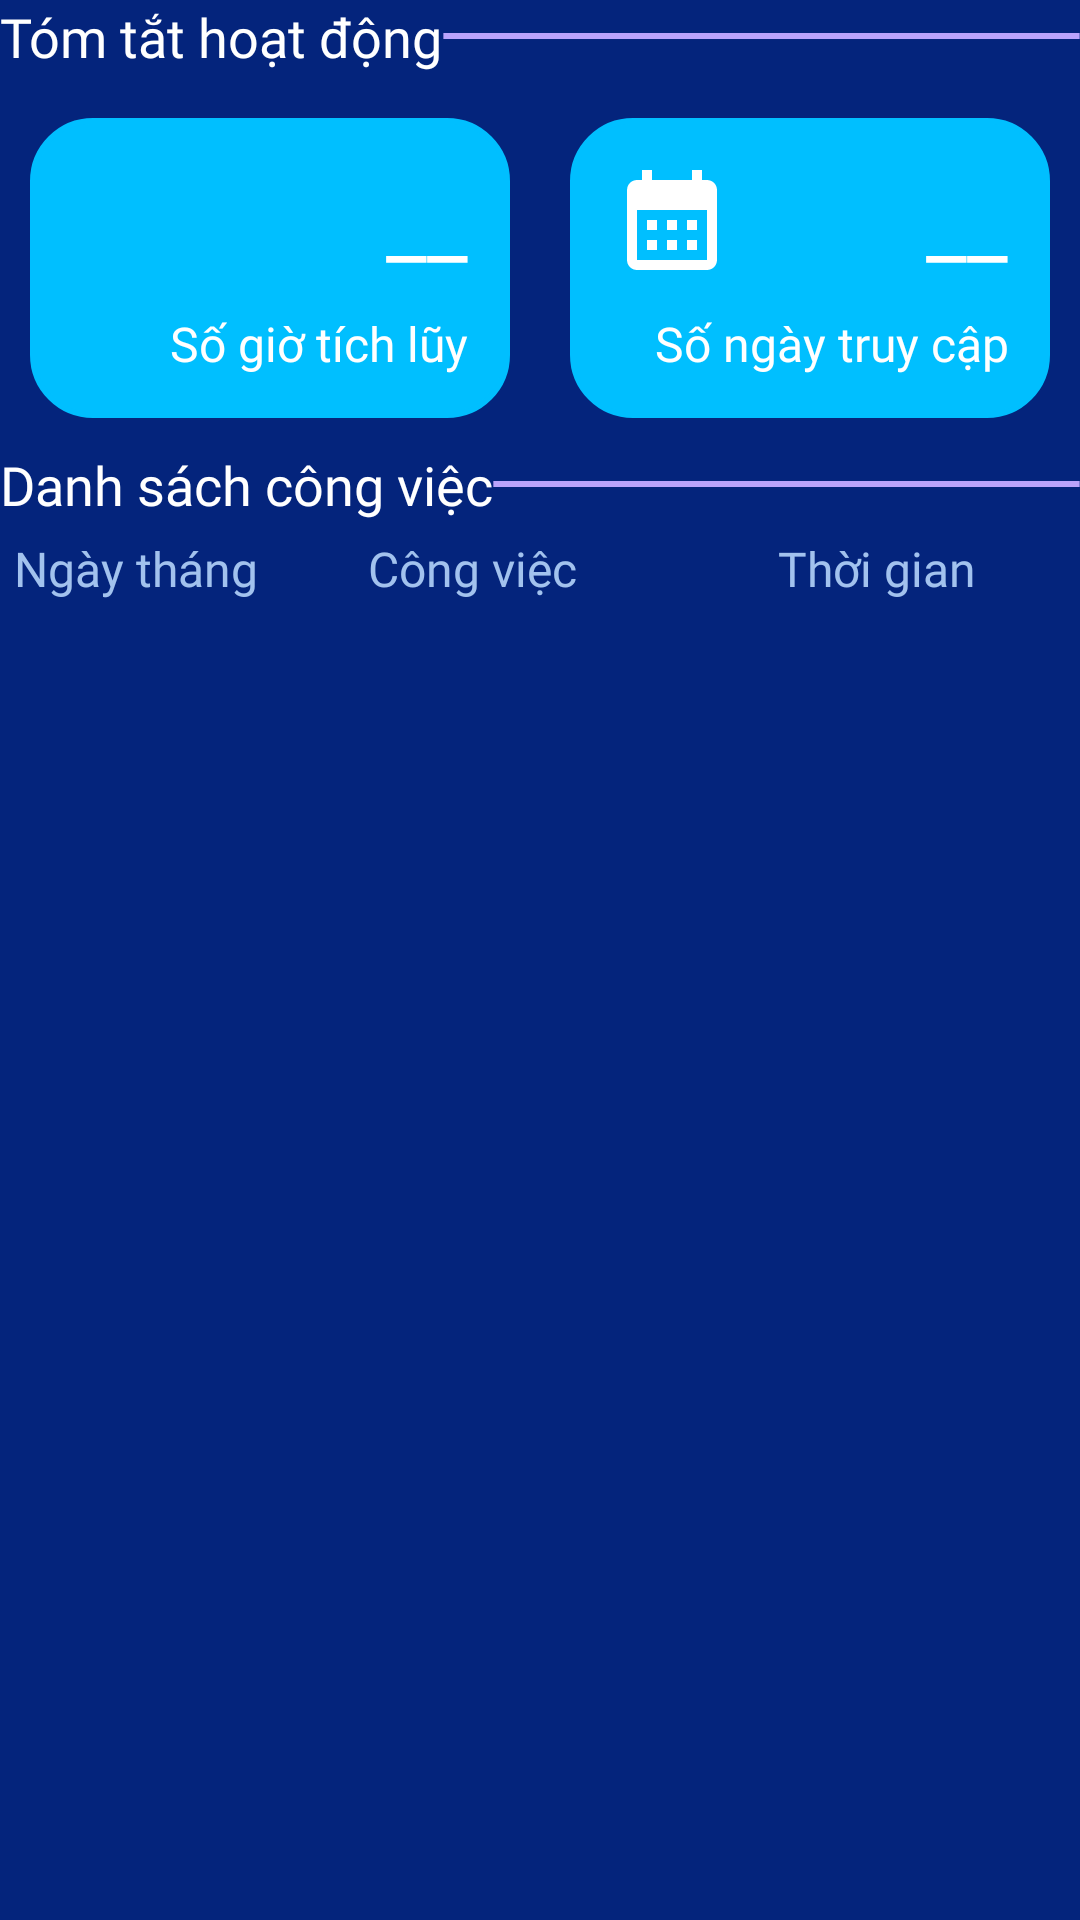

Layout XML and referenced resources for this Android screen:
<!-- AndroidManifest.xml: application theme Theme.WorkSchedule -->
<!-- res/layout/fragment_summary.xml -->
<?xml version="1.0" encoding="utf-8"?>
<LinearLayout xmlns:android="http://schemas.android.com/apk/res/android"
    xmlns:tools="http://schemas.android.com/tools"
    android:layout_width="match_parent"
    android:layout_height="match_parent"
    xmlns:app="http://schemas.android.com/apk/res-auto"
    tools:context=".SummaryFragment"
    android:background="#04247C"
    android:orientation="vertical">

    
    <LinearLayout
        android:layout_width="match_parent"
        android:layout_height="wrap_content"
        android:orientation="horizontal"
        android:gravity="center_vertical">
        <TextView
            android:layout_width="wrap_content"
            android:layout_height="wrap_content"
            android:fontFamily="@font/lexend_bold"
            android:gravity="center"
            android:text="@string/activity_summary"
            android:textColor="@color/white"
            android:textSize="18sp"
            android:drawableLeft="@drawable/baseline_summarize_24"
            android:drawableTint="@color/white"/>
        <View
            android:layout_width="match_parent"
            android:layout_height="2dp"
            android:background="@drawable/line_3"/>
    </LinearLayout>

    <LinearLayout
        android:layout_width="match_parent"
        android:layout_height="wrap_content"
        android:orientation="horizontal"
        android:weightSum="2"
        android:layout_marginTop="@dimen/margin_base">
        <RelativeLayout
            android:layout_width="@dimen/margin_basex40"
            android:layout_height="100dp"
            android:background="@drawable/rectangle_2"
            android:backgroundTintMode="src_over"
            android:backgroundTint="#00BFFF"
            android:layout_weight="1"
            android:layout_margin="@dimen/margin_basex2">

            <ImageView
                android:layout_width="40dp"
                android:layout_height="40dp"
                android:layout_marginStart="@dimen/margin_basex2"
                android:layout_marginTop="@dimen/margin_basex2"
                android:layout_marginEnd="@dimen/margin_basex2"
                android:layout_marginBottom="@dimen/margin_basex2"
                android:background="@drawable/baseline_access_alarm_24"
                android:backgroundTint="@color/white" />
            <TextView
                android:id="@+id/tv_cumulative_hour"
                android:layout_width="wrap_content"
                android:layout_height="wrap_content"
                android:fontFamily="@font/lexend_bold"
                android:gravity="center"
                android:textColor="@color/white"
                android:textSize="30sp"
                android:text="__"
                android:layout_alignParentRight="true"
                android:layout_marginTop="@dimen/margin_basex2"
                android:layout_marginRight="@dimen/margin_basex2"/>
            <TextView
                android:layout_width="wrap_content"
                android:layout_height="wrap_content"
                android:fontFamily="@font/lexend_bold"
                android:gravity="center"
                android:textColor="@color/white"
                android:textSize="16sp"
                android:text="@string/cumulative_hour"
                android:layout_alignParentRight="true"
                android:layout_alignParentBottom="true"
                android:layout_marginBottom="@dimen/margin_basex2"
                android:layout_marginRight="@dimen/margin_basex2"/>
        </RelativeLayout>
        <RelativeLayout
            android:layout_width="@dimen/margin_basex40"
            android:layout_height="100dp"
            android:background="@drawable/rectangle_2"
            android:backgroundTintMode="src_over"
            android:backgroundTint="#00BFFF"
            android:layout_weight="1"
            android:layout_margin="@dimen/margin_basex2">
            <ImageView
                android:layout_width="40dp"
                android:layout_height="40dp"
                android:background="@drawable/baseline_calendar_month_24"
                android:backgroundTint="@color/white"
                android:layout_margin="@dimen/margin_basex2"/>
            <TextView
                android:id="@+id/tv_accessed_days"
                android:layout_width="wrap_content"
                android:layout_height="wrap_content"
                android:fontFamily="@font/lexend_bold"
                android:gravity="center"
                android:textColor="@color/white"
                android:textSize="30sp"
                android:text="__"
                android:layout_alignParentRight="true"
                android:layout_marginTop="@dimen/margin_basex2"
                android:layout_marginRight="@dimen/margin_basex2"/>
            <TextView
                android:layout_width="wrap_content"
                android:layout_height="wrap_content"
                android:fontFamily="@font/lexend_bold"
                android:gravity="center"
                android:textColor="@color/white"
                android:textSize="16sp"
                android:text="@string/accessed_days"
                android:layout_alignParentRight="true"
                android:layout_alignParentBottom="true"
                android:layout_marginBottom="@dimen/margin_basex2"
                android:layout_marginRight="@dimen/margin_basex2"/>
        </RelativeLayout>
    </LinearLayout>

    <LinearLayout
        android:layout_width="match_parent"
        android:layout_height="wrap_content"
        android:orientation="horizontal"
        android:gravity="center_vertical">
        <TextView
            android:layout_width="wrap_content"
            android:layout_height="wrap_content"
            android:fontFamily="@font/lexend_bold"
            android:gravity="center"
            android:text="@string/activity_list"
            android:textColor="@color/white"
            android:textSize="18sp"
            android:drawableLeft="@drawable/baseline_view_list_24"
            android:drawableTint="@color/white"/>
        <View
            android:layout_width="match_parent"
            android:layout_height="2dp"
            android:background="@drawable/line_3"/>
    </LinearLayout>
    <LinearLayout
        android:layout_width="match_parent"
        android:layout_height="wrap_content"
        android:orientation="horizontal"
        android:weightSum="8"
        android:layout_marginTop="@dimen/margin_base">
        <TextView
            android:layout_width="0dp"
            android:layout_height="wrap_content"
            android:fontFamily="@font/lexend"
            android:gravity="center"
            android:textColor="#A2C2EE"
            android:textSize="16sp"
            android:text="@string/day_month"
            android:layout_weight="2"/>
        <TextView
            android:layout_width="0dp"
            android:layout_height="wrap_content"
            android:fontFamily="@font/lexend"
            android:gravity="center"
            android:textColor="#A2C2EE"
            android:textSize="16sp"
            android:text="@string/task"
            android:layout_weight="3"/>
        <TextView
            android:layout_width="0dp"
            android:layout_height="wrap_content"
            android:fontFamily="@font/lexend"
            android:gravity="center"
            android:textColor="#A2C2EE"
            android:textSize="16sp"
            android:text="@string/time"
            android:layout_weight="3"/>
    </LinearLayout>
    <ListView
        android:id="@+id/lv_all_task"
        android:layout_marginTop="@dimen/margin_base"
        android:layout_width="match_parent"
        android:layout_height="wrap_content"/>
</LinearLayout>
<!-- resources referenced by this layout -->
<resources>
  <color name="white">#FFFFFF</color>
  <dimen name="margin_base">5dp</dimen>
  <dimen name="margin_basex2">10dp</dimen>
  <dimen name="margin_basex40">200dp</dimen>
  <!-- drawable baseline_calendar_month_24 (drawable) -->
  <vector android:height="24dp" android:tint="#000000"
      android:viewportHeight="24" android:viewportWidth="24"
      android:width="24dp" xmlns:android="http://schemas.android.com/apk/res/android">
      <path android:fillColor="@android:color/white"
          android:pathData="M19,4h-1V2h-2v2H8V2H6v2H5C3.89,4 3.01,4.9 3.01,6L3,20c0,1.1 0.89,2 2,2h14c1.1,0 2,-0.9 2,-2V6C21,4.9 20.1,4 19,4zM19,20H5V10h14V20zM9,14H7v-2h2V14zM13,14h-2v-2h2V14zM17,14h-2v-2h2V14zM9,18H7v-2h2V18zM13,18h-2v-2h2V18zM17,18h-2v-2h2V18z"/>
  </vector>
  <!-- drawable line_3 (drawable) -->
  <?xml version="1.0" encoding="utf-8"?>
  <vector
      xmlns:android="http://schemas.android.com/apk/res/android"
      android:width="430.5dp"
      android:height="0.5dp"
      android:viewportWidth="430.5"
      android:viewportHeight="0.5"
      >
      <group>
          <clip-path
              android:pathData="M0.25 0.25H430.25H0.25Z"
              />
      </group>
      <path
          android:pathData="M0.25 0.25H430.25H0.25Z"
          android:strokeWidth="0.5"
          android:strokeColor="#BAA3FC"
          />
  </vector>
  <!-- drawable rectangle_2 (drawable) -->
  <?xml version="1.0" encoding="utf-8"?>
  <shape
      xmlns:android="http://schemas.android.com/apk/res/android"
      android:width="430dp"
      android:height="660dp"
      android:viewportWidth="430"
      android:viewportHeight="660">
      <stroke android:width="2dp" android:color="#00BFFF"/> 
      <padding android:left="4dp"
          android:top="4dp"
          android:right="4dp"
          android:bottom="4dp"/>
      <solid android:color="#00BFFF"/>
      <corners android:radius="@dimen/margin_basex4"/>
  </shape>
  <string name="accessed_days">Số ngày truy cập</string>
  <string name="activity_list">Danh sách công việc</string>
  <string name="activity_summary">Tóm tắt hoạt động</string>
  <string name="cumulative_hour">Số giờ tích lũy</string>
  <string name="day_month">Ngày tháng</string>
  <string name="task">Công việc</string>
  <string name="time">Thời gian</string>
  <style name="Theme.WorkSchedule" parent="Base.Theme.WorkSchedule" />
  <dimen name="margin_basex4">20dp</dimen>
  <style name="Base.Theme.WorkSchedule" parent="Theme.Material3.DayNight.NoActionBar">
          
          
          <item name="android:statusBarColor" tools:targetApi="1">@color/main_background_color</item>
          <item name="android:navigationBarColor">@color/main_background_color</item>
      </style>
  <color name="main_background_color">#04247C</color>
</resources>
